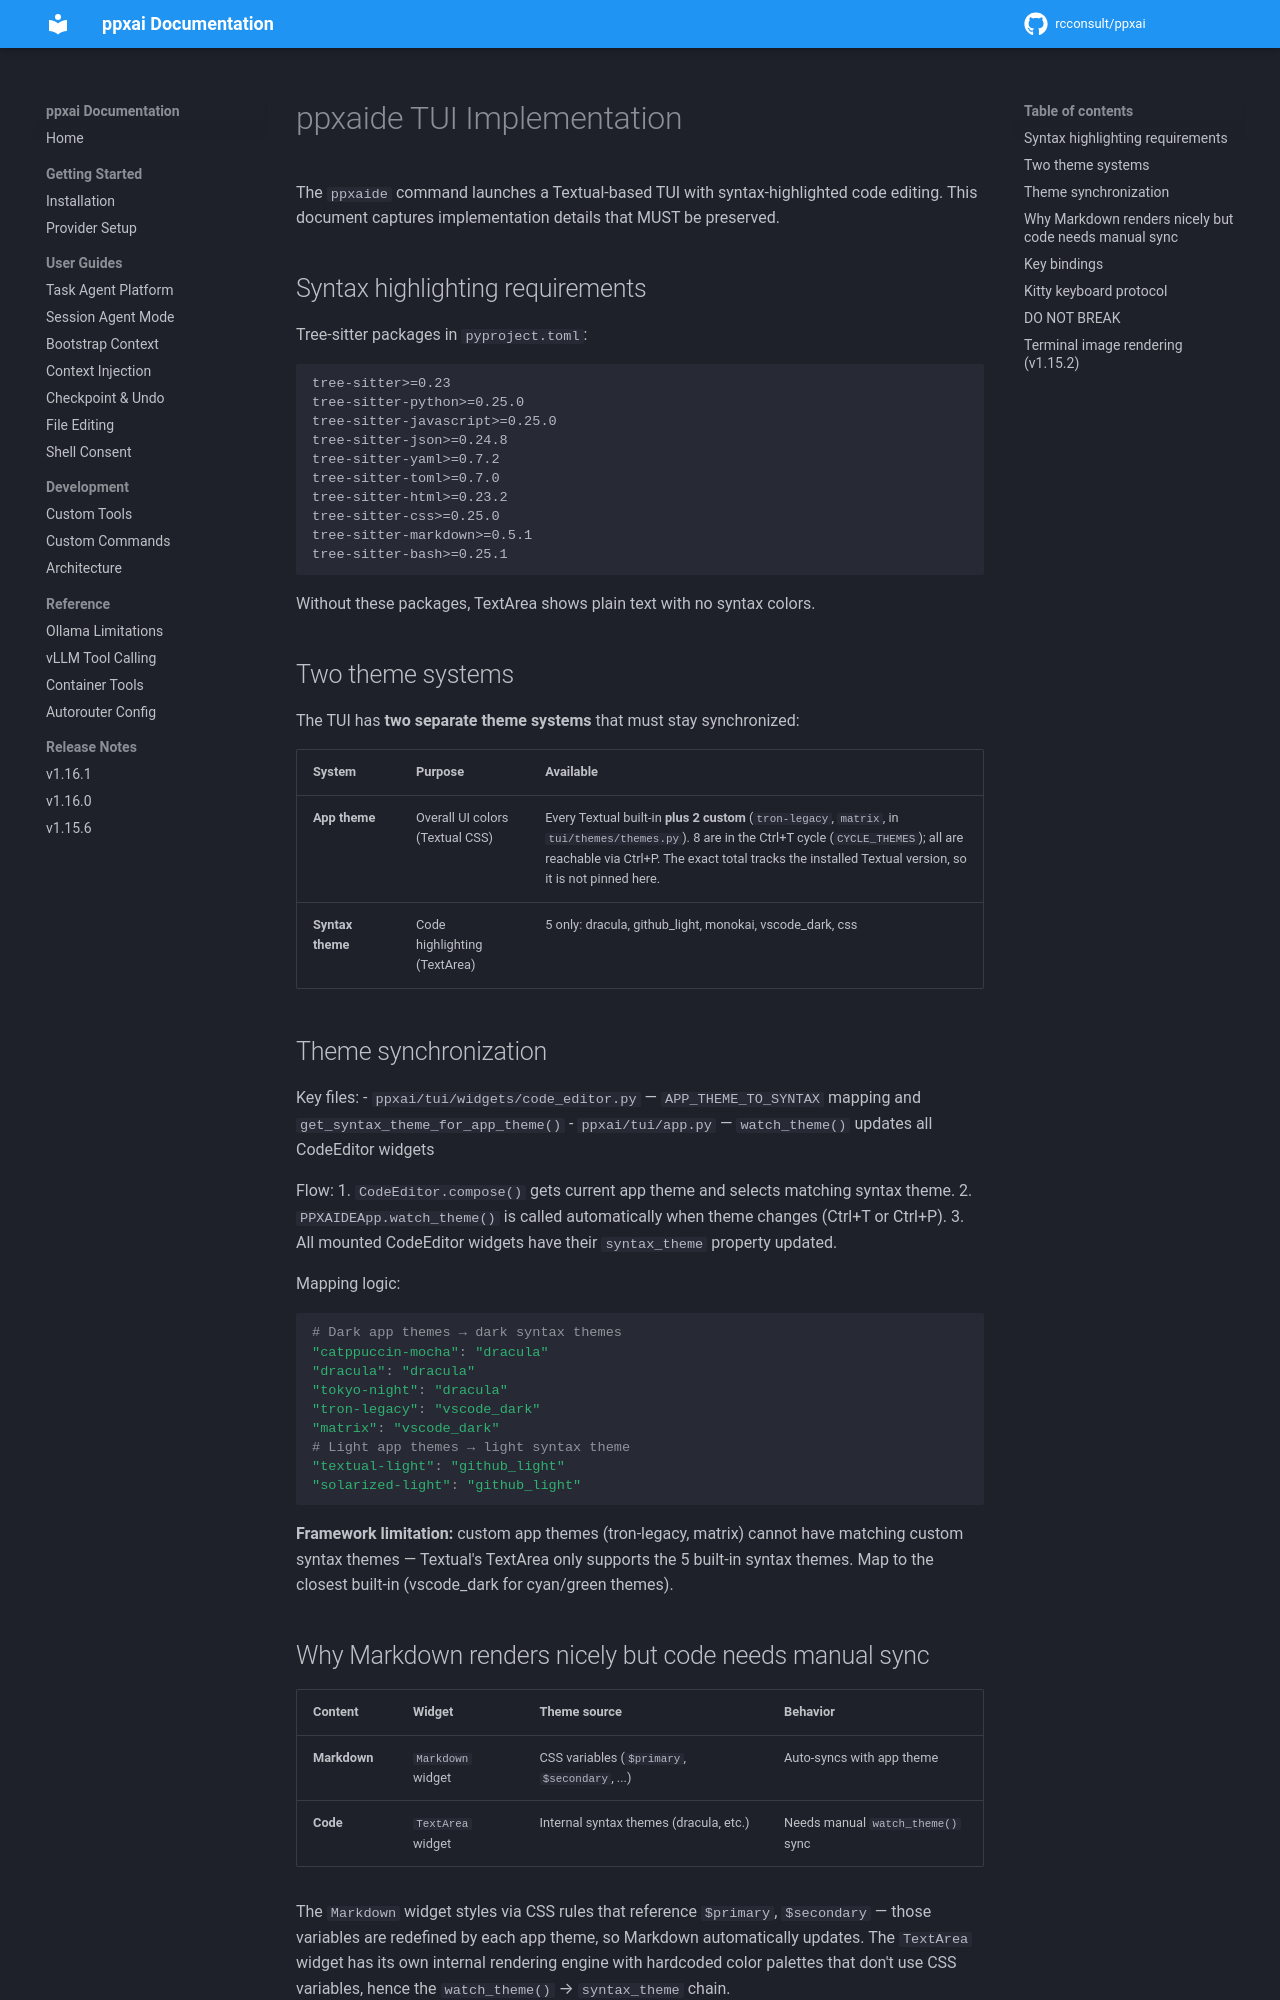

repository: rcconsult/ppxai · page: 1.19.1/ppxaide-impl/index.html · generator: mkdocs

# ppxaide TUI Implementation

The `ppxaide` command launches a Textual-based TUI with syntax-highlighted code editing. This document captures implementation details that MUST be preserved.

## Syntax highlighting requirements

Tree-sitter packages in `pyproject.toml`:

```
tree-sitter>=0.23
tree-sitter-python>=0.25.0
tree-sitter-javascript>=0.25.0
tree-sitter-json>=0.24.8
tree-sitter-yaml>=0.7.2
tree-sitter-toml>=0.7.0
tree-sitter-html>=0.23.2
tree-sitter-css>=0.25.0
tree-sitter-markdown>=0.5.1
tree-sitter-bash>=0.25.1
```

Without these packages, TextArea shows plain text with no syntax colors.

## Two theme systems

The TUI has **two separate theme systems** that must stay synchronized:

| System | Purpose | Available |
|--------|---------|-----------|
| **App theme** | Overall UI colors (Textual CSS) | 17+ themes (catppuccin-mocha, dracula, etc.) |
| **Syntax theme** | Code highlighting (TextArea) | 5 only: dracula, github_light, monokai, vscode_dark, css |

## Theme synchronization

Key files:
- `ppxai/tui/widgets/code_editor.py` — `APP_THEME_TO_SYNTAX` mapping and `get_syntax_theme_for_app_theme()`
- `ppxai/tui/app.py` — `watch_theme()` updates all CodeEditor widgets

Flow:
1. `CodeEditor.compose()` gets current app theme and selects matching syntax theme.
2. `PPXAIDEApp.watch_theme()` is called automatically when theme changes (Ctrl+T or Ctrl+P).
3. All mounted CodeEditor widgets have their `syntax_theme` property updated.

Mapping logic:
```python
# Dark app themes → dark syntax themes
"catppuccin-mocha": "dracula"
"dracula": "dracula"
"tokyo-night": "dracula"
"tron-legacy": "vscode_dark"
"matrix": "vscode_dark"
# Light app themes → light syntax theme
"textual-light": "github_light"
"solarized-light": "github_light"
```

**Framework limitation:** custom app themes (tron-legacy, matrix) cannot have matching custom syntax themes — Textual's TextArea only supports the 5 built-in syntax themes. Map to the closest built-in (vscode_dark for cyan/green themes).

## Why Markdown renders nicely but code needs manual sync

| Content | Widget | Theme source | Behavior |
|---------|--------|--------------|----------|
| **Markdown** | `Markdown` widget | CSS variables (`$primary`, `$secondary`, ...) | Auto-syncs with app theme |
| **Code** | `TextArea` widget | Internal syntax themes (dracula, etc.) | Needs manual `watch_theme()` sync |

The `Markdown` widget styles via CSS rules that reference `$primary`, `$secondary` — those variables are redefined by each app theme, so Markdown automatically updates. The `TextArea` widget has its own internal rendering engine with hardcoded color palettes that don't use CSS variables, hence the `watch_theme()` → `syntax_theme` chain.
